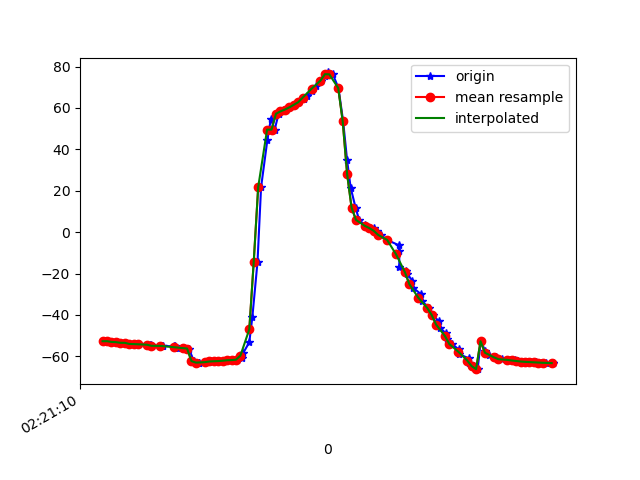

The data file committed next to this chart (first rows):
1617762071013, 457707648044891, -52.710976, 6.1605325, -10.224322
1617762071022, 457707667275661, -52.69, 6.168, -10.26
1617762071043, 457707686506431, -53.05, 6.021, -11.17
1617762071063, 457707705737201, -53.16, 5.906, -11.4
1617762071083, 457707724967971, -53.47, 5.802, -12.19
1617762071103, 457707744198741, -53.5, 5.767, -11.86
1617762071121, 457707763429511, -54.01, 5.86, -13.08
1617762071157, 457707782660281, -54.1, 5.827, -13.02
1617762071163, 457707801891051, -54.19, 6.238, -12.56
1617762071214, 457707821121821, -54.39, 6.121, -13.11
1617762071218, 457707840352591, -54.43, 6.105, -12.78
1617762071222, 457707859583361, -54.94, 6.036, -13.94
1617762071268, 457707878814131, -54.97, 5.935, -13.76
1617762071272, 457707898044901, -54.99, 6.282, -13.06
1617762071322, 457707917275671, -55.2, 6.15, -13.57
1617762071325, 457707936506441, -55.24, 6.057, -13.16
1617762071328, 457707955737211, -55.9, 6.248, -13.94
1617762071333, 457707974967981, -56.02, 6.264, -14.14
1617762071367, 457707994198751, -56.03, 6.49, -13.52
1617762071388, 457708013429521, -56.24, 6.665, -13.67
1617762071411, 457708032660291, -62.32, 7.1, -11.25
1617762071434, 457708051891061, -63.05, 7.531, -13.61
1617762071436, 457708071121831, -63.05, 8.342, -13.64
1617762071466, 457708090352601, -62.94, 9.549, -13.63
1617762071477, 457708109583371, -62.72, 11.26, -13.58
1617762071488, 457708128814141, -62.51, 13.41, -13.5
1617762071508, 457708148044911, -62.39, 15.95, -13.45
1617762071522, 457708167275681, -62.31, 18.97, -13.48
1617762071545, 457708186506451, -62.13, 22.83, -13.68
1617762071566, 457708205737221, -61.91, 27.57, -14.26
1617762071587, 457708224967991, -61.83, 32.95, -15.23
1617762071603, 457708244198761, -61.63, 38.77, -16.69
1617762071629, 457708263429531, -60.78, 45.33, -19
1617762071632, 457708282660301, -58.54, 52.88, -22.89
1617762071660, 457708301891071, -53.21, 61.27, -29.93
1617762071674, 457708321121841, -40.8, 69.46, -44.18
1617762071697, 457708340352611, -14.34, 75.11, -72.62
1617762071713, 457708359583381, 21.69, 75.03, -110.4
1617762071741, 457708378814151, 44.27, 70.75, -134.4
1617762071757, 457708398044921, 54.79, 66.25, -146.2
1617762071774, 457708417275691, 49.52, 60.89, -146.3
1617762071792, 457708436506461, 57.18, 61.54, -155.3
1617762071809, 457708455737231, 58.32, 61.1, -156.6
1617762071825, 457708474968001, 59.21, 61.09, -157.2
1617762071844, 457708494198771, 60.26, 61.29, -157.3
1617762071867, 457708513429541, 61.5, 62.07, -156.8
1617762071883, 457708532660311, 62.76, 63.31, -155.9
1617762071905, 457708551891081, 64.12, 64.31, -154.8
1617762071919, 457708571121851, 65.8, 65.01, -153.3
1617762071941, 457708590352621, 67.97, 65.83, -151.7
1617762071958, 457708609583391, 70.58, 66.92, -150
1617762071982, 457708628814161, 73.19, 67.84, -147.9
1617762072000, 457708648044931, 75.44, 68.6, -144.8
1617762072016, 457708667275701, 77.15, 69.72, -140.7
1617762072036, 457708686506471, 76.21, 71.65, -133.4
1617762072061, 457708705866182, 69.61, 74.09, -120.1
1617762072082, 457708725096952, 53.65, 75.85, -97.88
1617762072100, 457708744327722, 34.63, 75.11, -73.03
1617762072116, 457708763558492, 21.42, 72.68, -53.9
1617762072138, 457708782789262, 11.82, 68.93, -38.86
1617762072154, 457708802020032, 5.871, 64.02, -28.74
... 45 more rows
